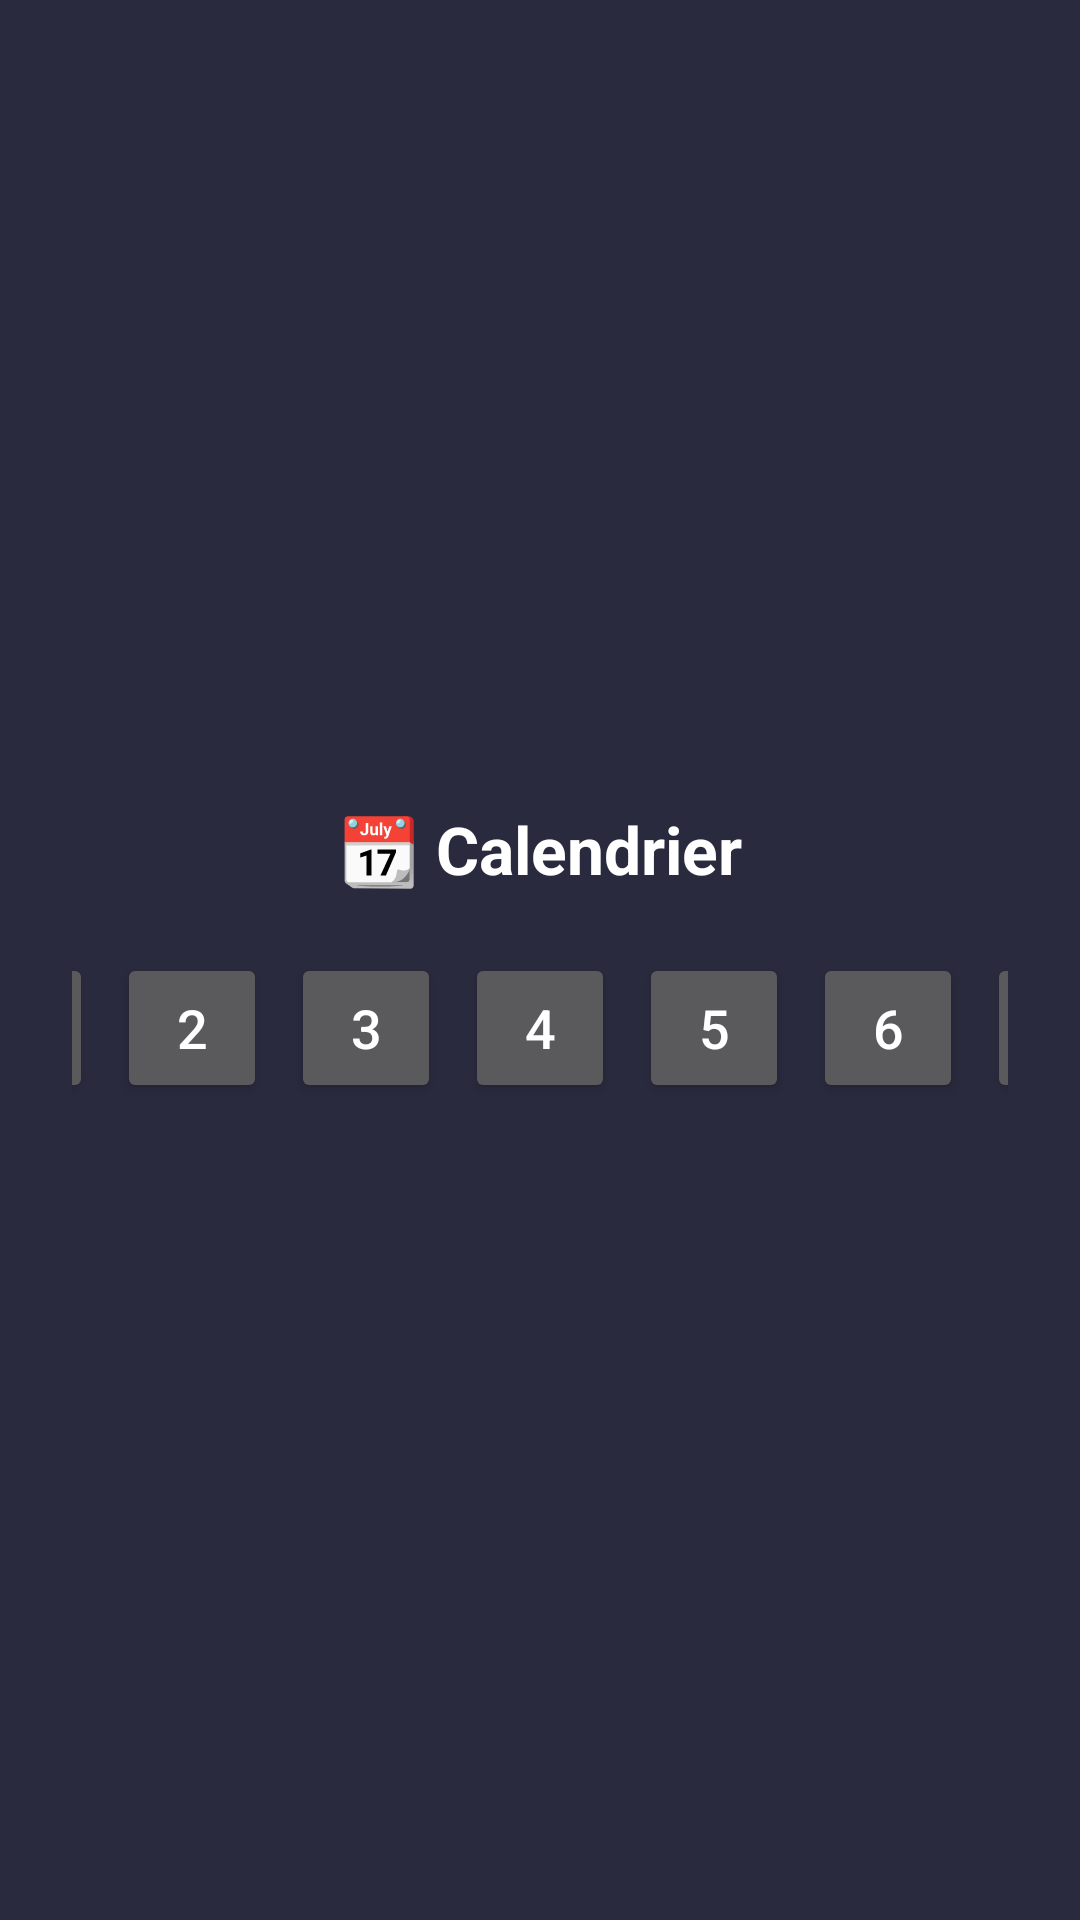

Reconstruct the res/layout file that produces this screen, plus the resources it refers to.
<!-- AndroidManifest.xml: application theme Theme.FlappyCoin -->
<!-- res/layout/popup_daily.xml -->
<?xml version="1.0" encoding="utf-8"?>
<LinearLayout xmlns:android="http://schemas.android.com/apk/res/android"
    android:orientation="vertical"
    android:padding="24dp"
    android:layout_width="wrap_content"
    android:layout_height="wrap_content"
    android:background="#2a2a3e"
    android:gravity="center"
    android:layout_margin="16dp">

    <TextView
        android:id="@+id/tvDailyTitle"
        android:layout_width="wrap_content"
        android:layout_height="wrap_content"
        android:text="📆 Calendrier"
        android:textSize="22sp"
        android:textStyle="bold"
        android:textColor="@android:color/white"
        android:layout_marginBottom="16dp"/>

    <LinearLayout
        android:orientation="horizontal"
        android:layout_width="wrap_content"
        android:layout_height="wrap_content"
        android:gravity="center"
        android:weightSum="7">

        <Button android:id="@+id/day1" android:layout_width="50dp" android:layout_height="50dp" android:text="1" android:textSize="18sp" android:layout_margin="4dp"/>
        <Button android:id="@+id/day2" android:layout_width="50dp" android:layout_height="50dp" android:text="2" android:textSize="18sp" android:layout_margin="4dp"/>
        <Button android:id="@+id/day3" android:layout_width="50dp" android:layout_height="50dp" android:text="3" android:textSize="18sp" android:layout_margin="4dp"/>
        <Button android:id="@+id/day4" android:layout_width="50dp" android:layout_height="50dp" android:text="4" android:textSize="18sp" android:layout_margin="4dp"/>
        <Button android:id="@+id/day5" android:layout_width="50dp" android:layout_height="50dp" android:text="5" android:textSize="18sp" android:layout_margin="4dp"/>
        <Button android:id="@+id/day6" android:layout_width="50dp" android:layout_height="50dp" android:text="6" android:textSize="18sp" android:layout_margin="4dp"/>
        <Button android:id="@+id/day7" android:layout_width="50dp" android:layout_height="50dp" android:text="7" android:textSize="18sp" android:layout_margin="4dp"/>
    </LinearLayout>
</LinearLayout>
<!-- resources referenced by this layout -->
<resources>
  <style name="Theme.FlappyCoin" parent="Theme.AppCompat.NoActionBar">
          <item name="android:windowBackground">@color/black</item>
          <item name="android:colorBackground">@color/black</item>
          <item name="colorPrimary">@color/gold</item>
          <item name="colorPrimaryDark">@color/black</item>
          <item name="colorAccent">@color/gold</item>
          <item name="android:statusBarColor">@color/black</item>
          <item name="android:navigationBarColor">@color/black</item>
      </style>
  <color name="black">#FF000000</color>
  <color name="gold">#FFD700</color>
</resources>
